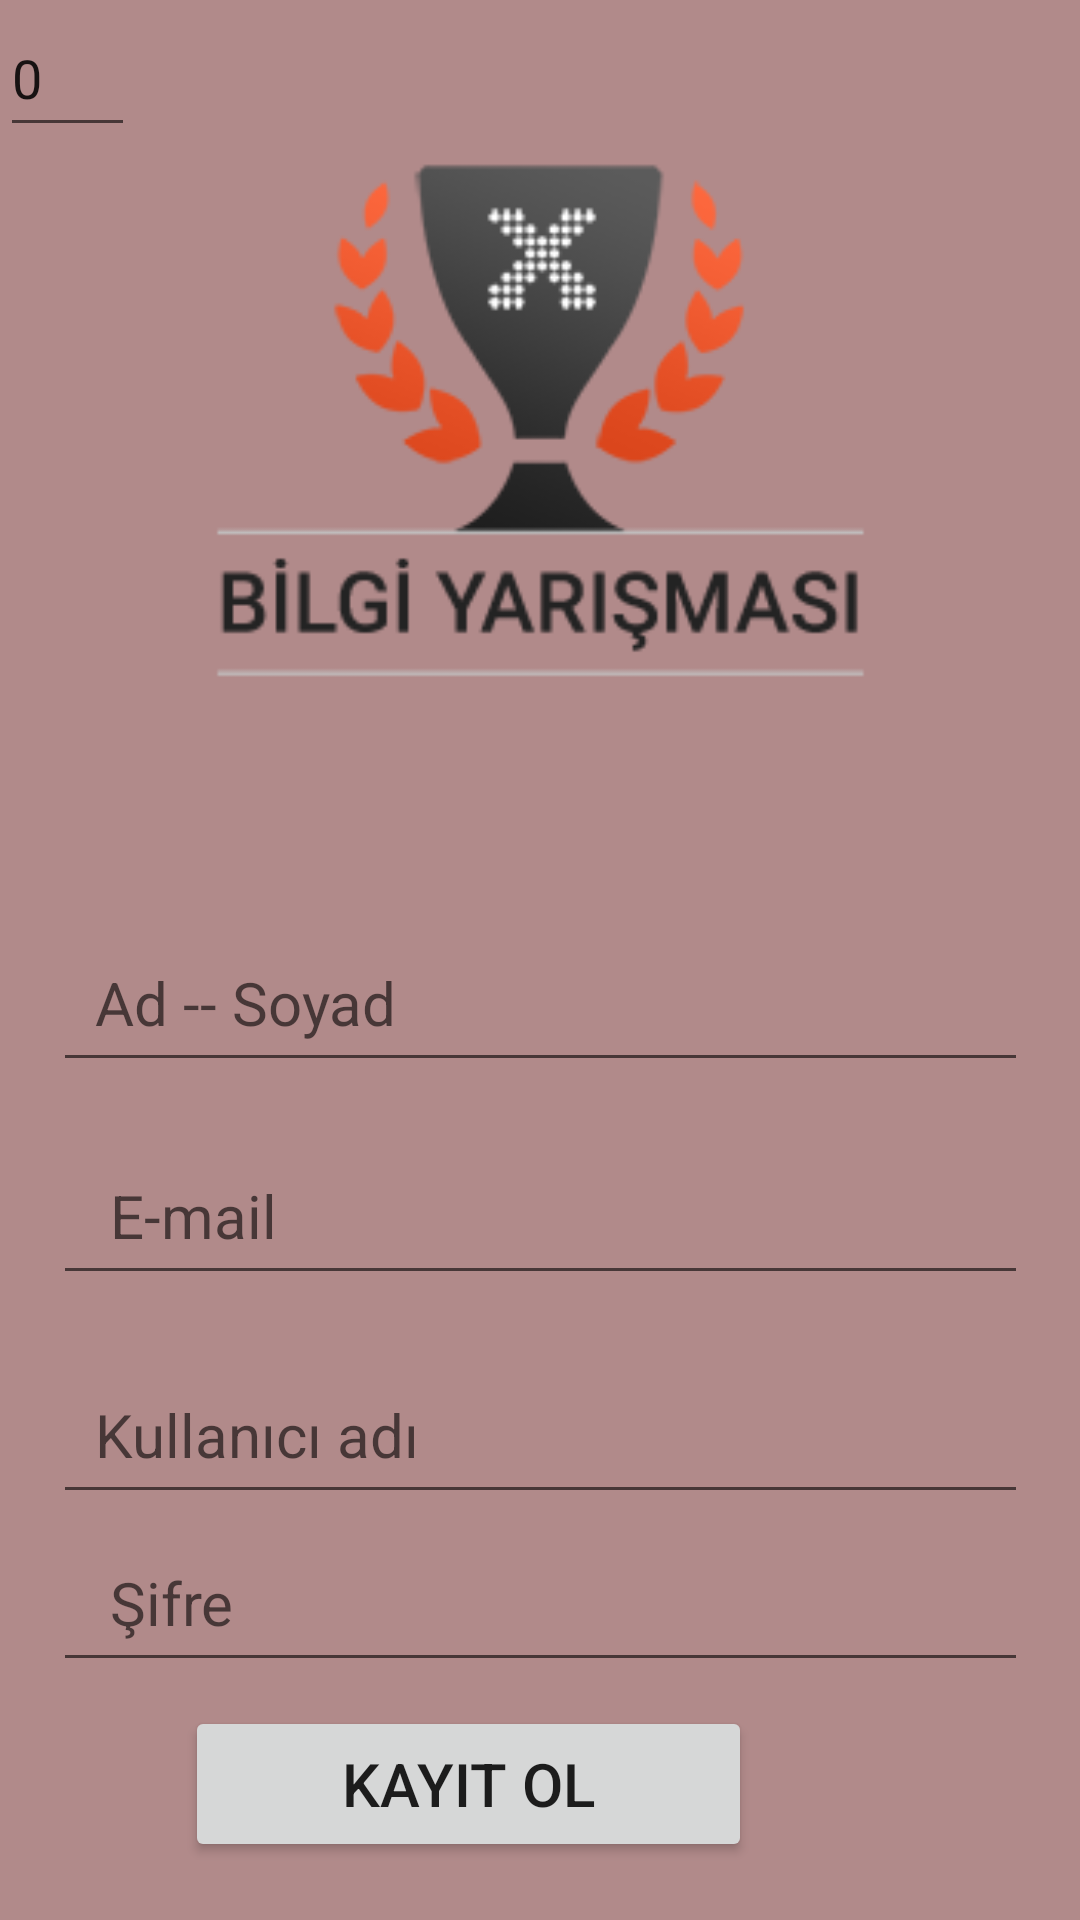

Produce the Android XML layout that renders to this screen, including the resource entries it uses.
<!-- AndroidManifest.xml: application theme Theme.BilgiiYarismasii -->
<!-- res/layout/activity_kayit_ol.xml -->
<?xml version="1.0" encoding="utf-8"?>
<androidx.constraintlayout.widget.ConstraintLayout xmlns:android="http://schemas.android.com/apk/res/android"
    xmlns:app="http://schemas.android.com/apk/res-auto"
    xmlns:tools="http://schemas.android.com/tools"
    android:layout_width="match_parent"
    android:layout_height="match_parent"
    android:background="#B18A8A"
    tools:context=".KayitOl">

    <EditText
        android:id="@+id/kullaniciadi"
        android:layout_width="325dp"
        android:layout_height="56dp"
        android:layout_marginStart="43dp"
        android:layout_marginTop="1dp"
        android:layout_marginEnd="43dp"
        android:ems="10"
        android:hint="  Kullanıcı adı"
        android:inputType="textPersonName"
        android:textSize="20dp"
        app:layout_constraintBottom_toTopOf="@+id/sifre"
        app:layout_constraintEnd_toEndOf="parent"
        app:layout_constraintStart_toStartOf="parent"
        app:layout_constraintTop_toBottomOf="@+id/email" />

    <EditText
        android:id="@+id/sifre"
        android:layout_width="325dp"
        android:layout_height="56dp"
        android:layout_marginStart="43dp"
        android:layout_marginEnd="43dp"
        android:layout_marginBottom="8dp"
        android:ems="10"
        android:hint="   Şifre"
        android:inputType="textPassword"
        android:textSize="20dp"
        app:layout_constraintBottom_toTopOf="@+id/kayitol"
        app:layout_constraintEnd_toEndOf="parent"
        app:layout_constraintStart_toStartOf="parent"
        app:layout_constraintTop_toBottomOf="@+id/kullaniciadi" />

    <EditText
        android:id="@+id/adsoyad"
        android:layout_width="325dp"
        android:layout_height="56dp"
        android:layout_marginStart="43dp"
        android:layout_marginTop="31dp"
        android:layout_marginEnd="43dp"
        android:layout_marginBottom="15dp"
        android:ems="10"
        android:hint="  Ad -- Soyad"
        android:inputType="textPersonName"
        android:textSize="20dp"
        app:layout_constraintBottom_toTopOf="@+id/email"
        app:layout_constraintEnd_toEndOf="parent"
        app:layout_constraintStart_toStartOf="parent"
        app:layout_constraintTop_toBottomOf="@+id/imageView2" />

    <EditText
        android:id="@+id/email"
        android:layout_width="325dp"
        android:layout_height="56dp"
        android:layout_marginStart="43dp"
        android:layout_marginEnd="43dp"
        android:layout_marginBottom="16dp"
        android:ems="10"
        android:hint="   E-mail"
        android:inputType="textPersonName"
        android:textSize="20dp"
        app:layout_constraintBottom_toTopOf="@+id/kullaniciadi"
        app:layout_constraintEnd_toEndOf="parent"
        app:layout_constraintStart_toStartOf="parent"
        app:layout_constraintTop_toBottomOf="@+id/adsoyad" />

    <Button
        android:id="@+id/kayitol"
        android:layout_width="189dp"
        android:layout_height="52dp"
        android:layout_marginStart="87dp"
        android:layout_marginEnd="135dp"
        android:layout_marginBottom="73dp"
        android:text="Kayıt Ol"
        android:textSize="20dp"
        app:layout_constraintBottom_toBottomOf="parent"
        app:layout_constraintEnd_toEndOf="parent"
        app:layout_constraintStart_toStartOf="parent"
        app:layout_constraintTop_toBottomOf="@+id/sifre" />

    <ImageView
        android:id="@+id/imageView2"
        android:layout_width="267dp"
        android:layout_height="205dp"
        android:layout_marginStart="72dp"
        android:layout_marginTop="91dp"
        android:layout_marginEnd="72dp"
        android:layout_marginBottom="31dp"
        app:layout_constraintBottom_toTopOf="@+id/adsoyad"
        app:layout_constraintEnd_toEndOf="parent"
        app:layout_constraintStart_toStartOf="parent"
        app:layout_constraintTop_toTopOf="parent"
        app:srcCompat="@drawable/logo" />

    <EditText
        android:id="@+id/puan"
        android:layout_width="45dp"
        android:layout_height="49dp"
        android:ems="10"
        android:inputType="number"
        android:text="0"
        tools:layout_editor_absoluteX="310dp"
        tools:layout_editor_absoluteY="26dp"
        tools:ignore="MissingConstraints" />

</androidx.constraintlayout.widget.ConstraintLayout>
<!-- resources referenced by this layout -->
<resources>
  <!-- drawable logo: png bitmap (drawable, 12621 bytes) -->
  <style name="Theme.BilgiiYarismasii" parent="Theme.MaterialComponents.DayNight.DarkActionBar">
          
          <item name="colorPrimary">@color/purple_500</item>
          <item name="colorPrimaryVariant">@color/purple_700</item>
          <item name="colorOnPrimary">@color/white</item>
          
          <item name="colorSecondary">@color/teal_200</item>
          <item name="colorSecondaryVariant">@color/teal_700</item>
          <item name="colorOnSecondary">@color/black</item>
          
          <item name="android:statusBarColor" tools:targetApi="l">?attr/colorPrimaryVariant</item>
          
      </style>
  <!-- not gathered from this repository: default colours our renderer supplied (Android Studio template values) -->
  <color name="purple_500">#FF6200EE</color>
  <color name="purple_700">#FF3700B3</color>
  <color name="teal_200">#FF03DAC5</color>
  <color name="teal_700">#FF018786</color>
  <color name="black">#FF000000</color>
  <color name="white">#FFFFFFFF</color>
</resources>
